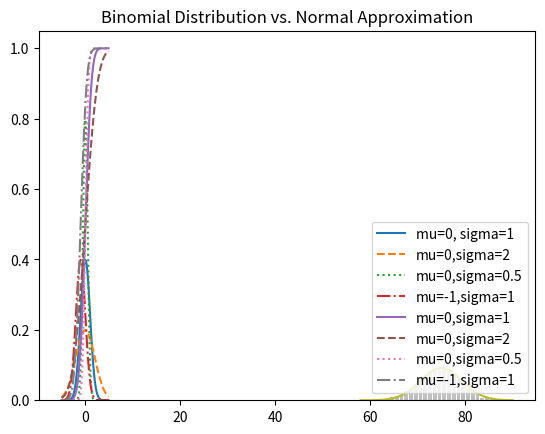

Here is the Python script that generated this plot:
# %% [markdown]
# # Probability

# %%
import enum, random

class Kid(enum.Enum):
    BOY = 0
    GIRL = 1

def random_kid() -> Kid:
    return random.choice([Kid.BOY,Kid.GIRL])

both_girls = 0
older_girl = 0
either_girl = 0

random.seed(0)

for _ in range(10000):
    younger = random_kid()
    older = random_kid()
    if older == Kid.GIRL:
        older_girl += 1
    if older == Kid.GIRL and younger == Kid.GIRL:
        both_girls += 1 
    if older == Kid.GIRL or younger == Kid.GIRL:
        either_girl += 1


print(f"P(both | older): {both_girls / older_girl}")
print(f"P(both | either): {both_girls / either_girl}")

# %% [markdown]
# ## Continuous distributions

# %%
# probability densityu function
def uniform_pdf(x: float)-> float:
    return 1 if 0 <= x else 0


# %%
# cumulative distribution function
def uniform_cdf(x:float) -> float:
    """Returns the probability that a uniform random variable is <= x"""
    if x < 0: return 0
    elif x < 1: return x
    else: return 1

# %% [markdown]
# ## Normal Distribution
# 
# The normal distribution is the classic bell curve–shaped distribution and is com‐
# pletely determined by two parameters: its mean μ (mu) and its standard deviation σ
# (sigma). The mean indicates where the bell is centered, and the standard deviation
# how “wide” it is

# %%
#  pdf implemented

import math

SQRT_TWO_PI = math.sqrt(2 * math.pi)

def normal_pdf(x: float, mu: float = 0, sigma: float = 1) -> float:
    return (math.exp(-(x - mu) ** 2 / 2 / sigma ** 2) / (SQRT_TWO_PI * sigma))

# %%
import matplotlib.pyplot as plt

xs = [x / 10.0 for x in range(-50, 50)]
plt.plot(xs, [normal_pdf(x,sigma=1) for x in xs], '-', label='mu=0, sigma=1')
plt.plot(xs,[normal_pdf(x,sigma=2) for x in xs],'--',label='mu=0,sigma=2')
plt.plot(xs,[normal_pdf(x,sigma=0.5) for x in xs],':',label='mu=0,sigma=0.5')
plt.plot(xs,[normal_pdf(x,mu=-1) for x in xs],'-.',label='mu=-1,sigma=1')
plt.legend()
plt.title("Various Normal pdfs")
plt.show()

# %%
# The CDF for the normal distribution cannot be written in an “elementary” manner,
# but we can write it using Python’s math.erf error function:

def normal_cdf(x: float, mu: float = 0, sigma: float =1) -> float:
    return (1 + math.erf((x-mu) /math.sqrt(2) / sigma)) / 2 

# %%
xs = [x / 10.0 for x in range(-50, 50)]
plt.plot(xs,[normal_cdf(x,sigma=1) for x in xs],'-',label='mu=0,sigma=1')
plt.plot(xs,[normal_cdf(x,sigma=2) for x in xs],'--',label='mu=0,sigma=2')
plt.plot(xs,[normal_cdf(x,sigma=0.5) for x in xs],':',label='mu=0,sigma=0.5')
plt.plot(xs,[normal_cdf(x,mu=-1) for x in xs],'-.',label='mu=-1,sigma=1')
plt.legend(loc=4) # bottom right
plt.title("Various Normal cdfs")
plt.show()

# %%
# Sometimes we’ll need to invert normal_cdf to find the value corresponding to a
# specified probability. There’s no simple way to compute its inverse, but normal_cdf is
# continuous and strictly increasing, so we can use a binary search

def inverse_normal_cdf(p: float, mu:float = 0, sigma: float = 1, tolerance: float = 0.00001) -> float:
    """Find approximate inverse using binary search"""
    # if not standard, compute standard and resolute
    if mu != 0 or sigma != 1:
        return mu + sigma * inverse_normal_cdf(p, tolerance)

    low_z = -10 # normal_cdf(-10) is (very close to) 0
    hi_z = 10 # normal_cdf(10) is (very close to) 1

    while hi_z - low_z > tolerance:
        mid_z = (low_z + hi_z) /2
        mid_p = normal_cdf(mid_z)
        if mid_p < p:
            low_z = mid_z
        else: 
            hi_z = mid_z
    
    return mid_z

# The function repeatedly bisects intervals until it narrows in on a Z that’s close enough to the desired probability

# %% [markdown]
# ## Central limit Theorem
# 
# One reason the normal distribution is so useful is the central limit theorem, which
# says (in essence) that a random variable defined as the average of a large number of
# independent and identically distributed random variables is itself approximately nor‐
# mally distributed.

# %%
def bernoulli_trial(p: float) -> int:
    """Returns 1 with probability p and 0 with probability 1-p"""
    return 1 if random.random() < p else 0

# %%
def binomial(n: int, p: float) -> int:
    """Returns the sum of n bernoulli(p) trials"""
    return sum(bernoulli_trial(p) for _ in range(n))

# %%
from collections import Counter

def binomial_histogram(p: float,  n:int, num_points: int) -> None:
    """Picks points from a Binomial(n, p) and plots their histogram"""
    data = [binomial(n, p) for _ in range(num_points)]

    histogram = Counter(data)
    plt.bar([x - 0.4 for x in histogram.keys()], [v /num_points for v in histogram.values()], 0.8, color='0.75')

    mu = p * n
    sigma = math.sqrt(n * p * (1 - p))

    # use a line chart to show the normal approximation
    xs = range(min(data), max(data) + 1)
    ys = [normal_cdf(i + 0.5, mu, sigma) - normal_cdf(i - 0.5, mu, sigma)
    for i in xs]
    plt.plot(xs,ys)
    plt.title("Binomial Distribution vs. Normal Approximation")
    plt.show()

# %%
binomial_histogram(0.75, 100, 10000)


